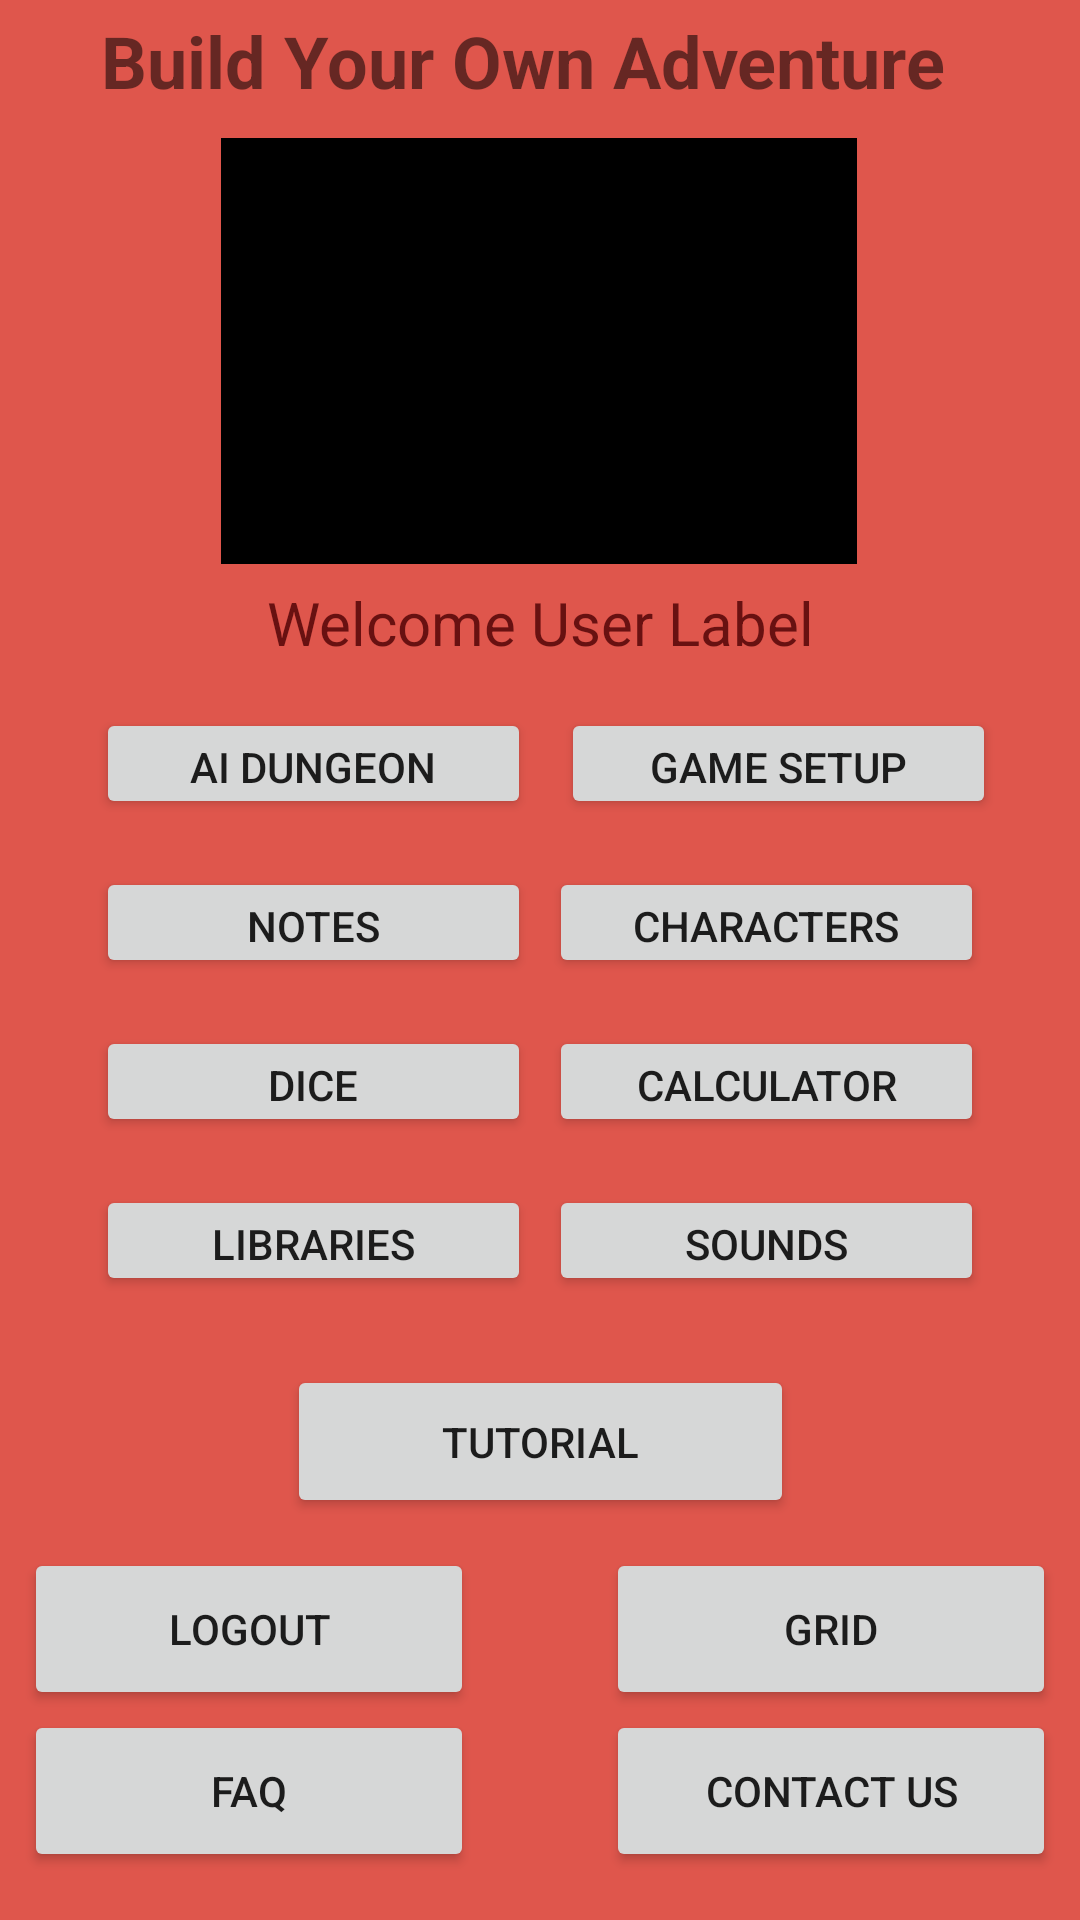

The Android layout XML behind this screen, and the referenced resources:
<!-- AndroidManifest.xml: application theme Theme.BuildYourOwnAdventure -->
<!-- res/layout/fragment_dashboard.xml -->
<?xml version="1.0" encoding="utf-8"?>
<androidx.constraintlayout.widget.ConstraintLayout xmlns:android="http://schemas.android.com/apk/res/android"
    xmlns:app="http://schemas.android.com/apk/res-auto"
    xmlns:tools="http://schemas.android.com/tools"
    android:layout_width="match_parent"
    android:layout_height="match_parent"
    android:background="#E6DC4439"
    tools:context=".DashboardFragment">

    <Button
        android:id="@+id/soundsButtonDashboard"
        android:layout_width="145dp"
        android:layout_height="37dp"
        android:layout_marginTop="16dp"
        android:layout_marginEnd="32dp"
        android:layout_marginRight="32dp"
        android:text="Sounds"
        app:layout_constraintEnd_toEndOf="parent"
        app:layout_constraintTop_toBottomOf="@+id/calcButtonDashboard" />

    <Button
        android:id="@+id/calcButtonDashboard"
        android:layout_width="145dp"
        android:layout_height="37dp"
        android:layout_marginTop="16dp"
        android:layout_marginEnd="32dp"
        android:layout_marginRight="32dp"
        android:text="Calculator"
        app:layout_constraintEnd_toEndOf="parent"
        app:layout_constraintTop_toBottomOf="@+id/characterButtonDashboard" />

    <Button
        android:id="@+id/librariesButtonDashboard"
        android:layout_width="145dp"
        android:layout_height="37dp"
        android:layout_marginStart="32dp"
        android:layout_marginLeft="32dp"
        android:layout_marginTop="16dp"
        android:text="Libraries"
        app:layout_constraintStart_toStartOf="parent"
        app:layout_constraintTop_toBottomOf="@+id/diceButtonDashboard" />

    <Button
        android:id="@+id/dungeonAIButtonDashboard"
        android:layout_width="145dp"
        android:layout_height="37dp"
        android:layout_marginStart="32dp"
        android:layout_marginLeft="32dp"
        android:layout_marginTop="10dp"
        android:text="AI Dungeon"
        app:layout_constraintStart_toStartOf="parent"
        app:layout_constraintTop_toBottomOf="@+id/userLabel" />

    <Button
        android:id="@+id/diceButtonDashboard"
        android:layout_width="145dp"
        android:layout_height="37dp"
        android:layout_marginStart="32dp"
        android:layout_marginLeft="32dp"
        android:layout_marginTop="16dp"
        android:text="Dice"
        app:layout_constraintStart_toStartOf="parent"
        app:layout_constraintTop_toBottomOf="@+id/notesButtonDashboard" />

    <Button
        android:id="@+id/characterButtonDashboard"
        android:layout_width="145dp"
        android:layout_height="37dp"
        android:layout_marginTop="16dp"
        android:layout_marginEnd="32dp"
        android:layout_marginRight="32dp"
        android:text="Characters"
        app:layout_constraintEnd_toEndOf="parent"
        app:layout_constraintTop_toBottomOf="@+id/gameSetupButtonDashboard" />

    <Button
        android:id="@+id/notesButtonDashboard"
        android:layout_width="145dp"
        android:layout_height="37dp"
        android:layout_marginStart="32dp"
        android:layout_marginLeft="32dp"
        android:layout_marginTop="16dp"
        android:text="Notes"
        app:layout_constraintStart_toStartOf="parent"
        app:layout_constraintTop_toBottomOf="@+id/gameSetupButtonDashboard" />

    <Button
        android:id="@+id/gameSetupButtonDashboard"
        android:layout_width="145dp"
        android:layout_height="37dp"
        android:layout_marginTop="10dp"
        android:text="Game Setup"
        app:layout_constraintEnd_toEndOf="parent"
        app:layout_constraintHorizontal_bias="0.87"
        app:layout_constraintStart_toStartOf="parent"
        app:layout_constraintTop_toBottomOf="@+id/userLabel" />

    <Button
        android:id="@+id/faqButtonDashboard"
        android:layout_width="150dp"
        android:layout_height="54dp"
        android:layout_marginStart="8dp"
        android:layout_marginLeft="8dp"
        android:layout_marginBottom="16dp"
        android:text="FAQ"
        app:layout_constraintBottom_toBottomOf="parent"
        app:layout_constraintStart_toStartOf="parent" />

    <Button
        android:id="@+id/settingsButtonDashboard"
        android:layout_width="150dp"
        android:layout_height="54dp"
        android:layout_marginEnd="8dp"
        android:text="Grid"
        app:layout_constraintBottom_toTopOf="@+id/contactButtonDashboard"
        app:layout_constraintEnd_toEndOf="parent" />

    <Button
        android:id="@+id/logoutButtonDashboard"
        android:layout_width="150dp"
        android:layout_height="54dp"
        android:layout_marginStart="8dp"
        android:layout_marginLeft="8dp"
        android:text="Logout"
        app:layout_constraintBottom_toTopOf="@+id/faqButtonDashboard"
        app:layout_constraintStart_toStartOf="parent" />

    <Button
        android:id="@+id/tutorialButtonDashboard"
        android:layout_width="169dp"
        android:layout_height="51dp"
        android:layout_marginBottom="10dp"
        android:text="Tutorial"
        app:layout_constraintBottom_toTopOf="@+id/logoutButtonDashboard"
        app:layout_constraintEnd_toEndOf="parent"
        app:layout_constraintStart_toStartOf="parent" />

    <Button
        android:id="@+id/contactButtonDashboard"
        android:layout_width="150dp"
        android:layout_height="54dp"
        android:layout_marginEnd="8dp"
        android:layout_marginRight="8dp"
        android:layout_marginBottom="16dp"
        android:text="Contact Us"
        app:layout_constraintBottom_toBottomOf="parent"
        app:layout_constraintEnd_toEndOf="parent" />

    <ImageView
        android:id="@+id/imageView2"
        android:layout_width="212dp"
        android:layout_height="142dp"
        android:layout_marginTop="16dp"
        android:background="#000000"
        android:padding="1dp"
        app:layout_constraintEnd_toEndOf="parent"
        app:layout_constraintHorizontal_bias="0.497"
        app:layout_constraintStart_toStartOf="parent"
        app:layout_constraintTop_toBottomOf="@+id/textView14"
        app:srcCompat="@drawable/build_your_own_adventure_2" />

    <TextView
        android:id="@+id/textView14"
        android:layout_width="308dp"
        android:layout_height="26dp"
        android:layout_marginTop="4dp"
        android:text="Build Your Own Adventure"
        android:textSize="24dp"
        android:textStyle="bold"
        app:layout_constraintEnd_toEndOf="parent"
        app:layout_constraintHorizontal_bias="0.647"
        app:layout_constraintStart_toStartOf="parent"
        app:layout_constraintTop_toTopOf="parent" />

    <TextView
        android:id="@+id/userLabel"
        android:layout_width="293dp"
        android:layout_height="32dp"
        android:layout_marginTop="6dp"
        android:text="Welcome User Label"
        android:textAlignment="center"
        android:textColor="#681111"
        android:textSize="20sp"
        app:layout_constraintEnd_toEndOf="parent"
        app:layout_constraintStart_toStartOf="parent"
        app:layout_constraintTop_toBottomOf="@+id/imageView2" />

</androidx.constraintlayout.widget.ConstraintLayout>
<!-- resources referenced by this layout -->
<resources>
  <style name="Theme.BuildYourOwnAdventure" parent="Theme.MaterialComponents.DayNight.DarkActionBar">
          
          <item name="colorPrimary">@color/purple_500</item>
          <item name="colorPrimaryVariant">@color/purple_700</item>
          <item name="colorOnPrimary">@color/white</item>
          
          <item name="colorSecondary">@color/teal_200</item>
          <item name="colorSecondaryVariant">@color/teal_700</item>
          <item name="colorOnSecondary">@color/black</item>
          
          <item name="android:statusBarColor" tools:targetApi="l">?attr/colorPrimaryVariant</item>
          
      </style>
  <!-- not gathered from this repository: default colours our renderer supplied (Android Studio template values) -->
  <color name="purple_500">#FF6200EE</color>
  <color name="purple_700">#FF3700B3</color>
  <color name="teal_200">#FF03DAC5</color>
  <color name="teal_700">#FF018786</color>
  <color name="black">#FF000000</color>
  <color name="white">#FFFFFFFF</color>
</resources>
